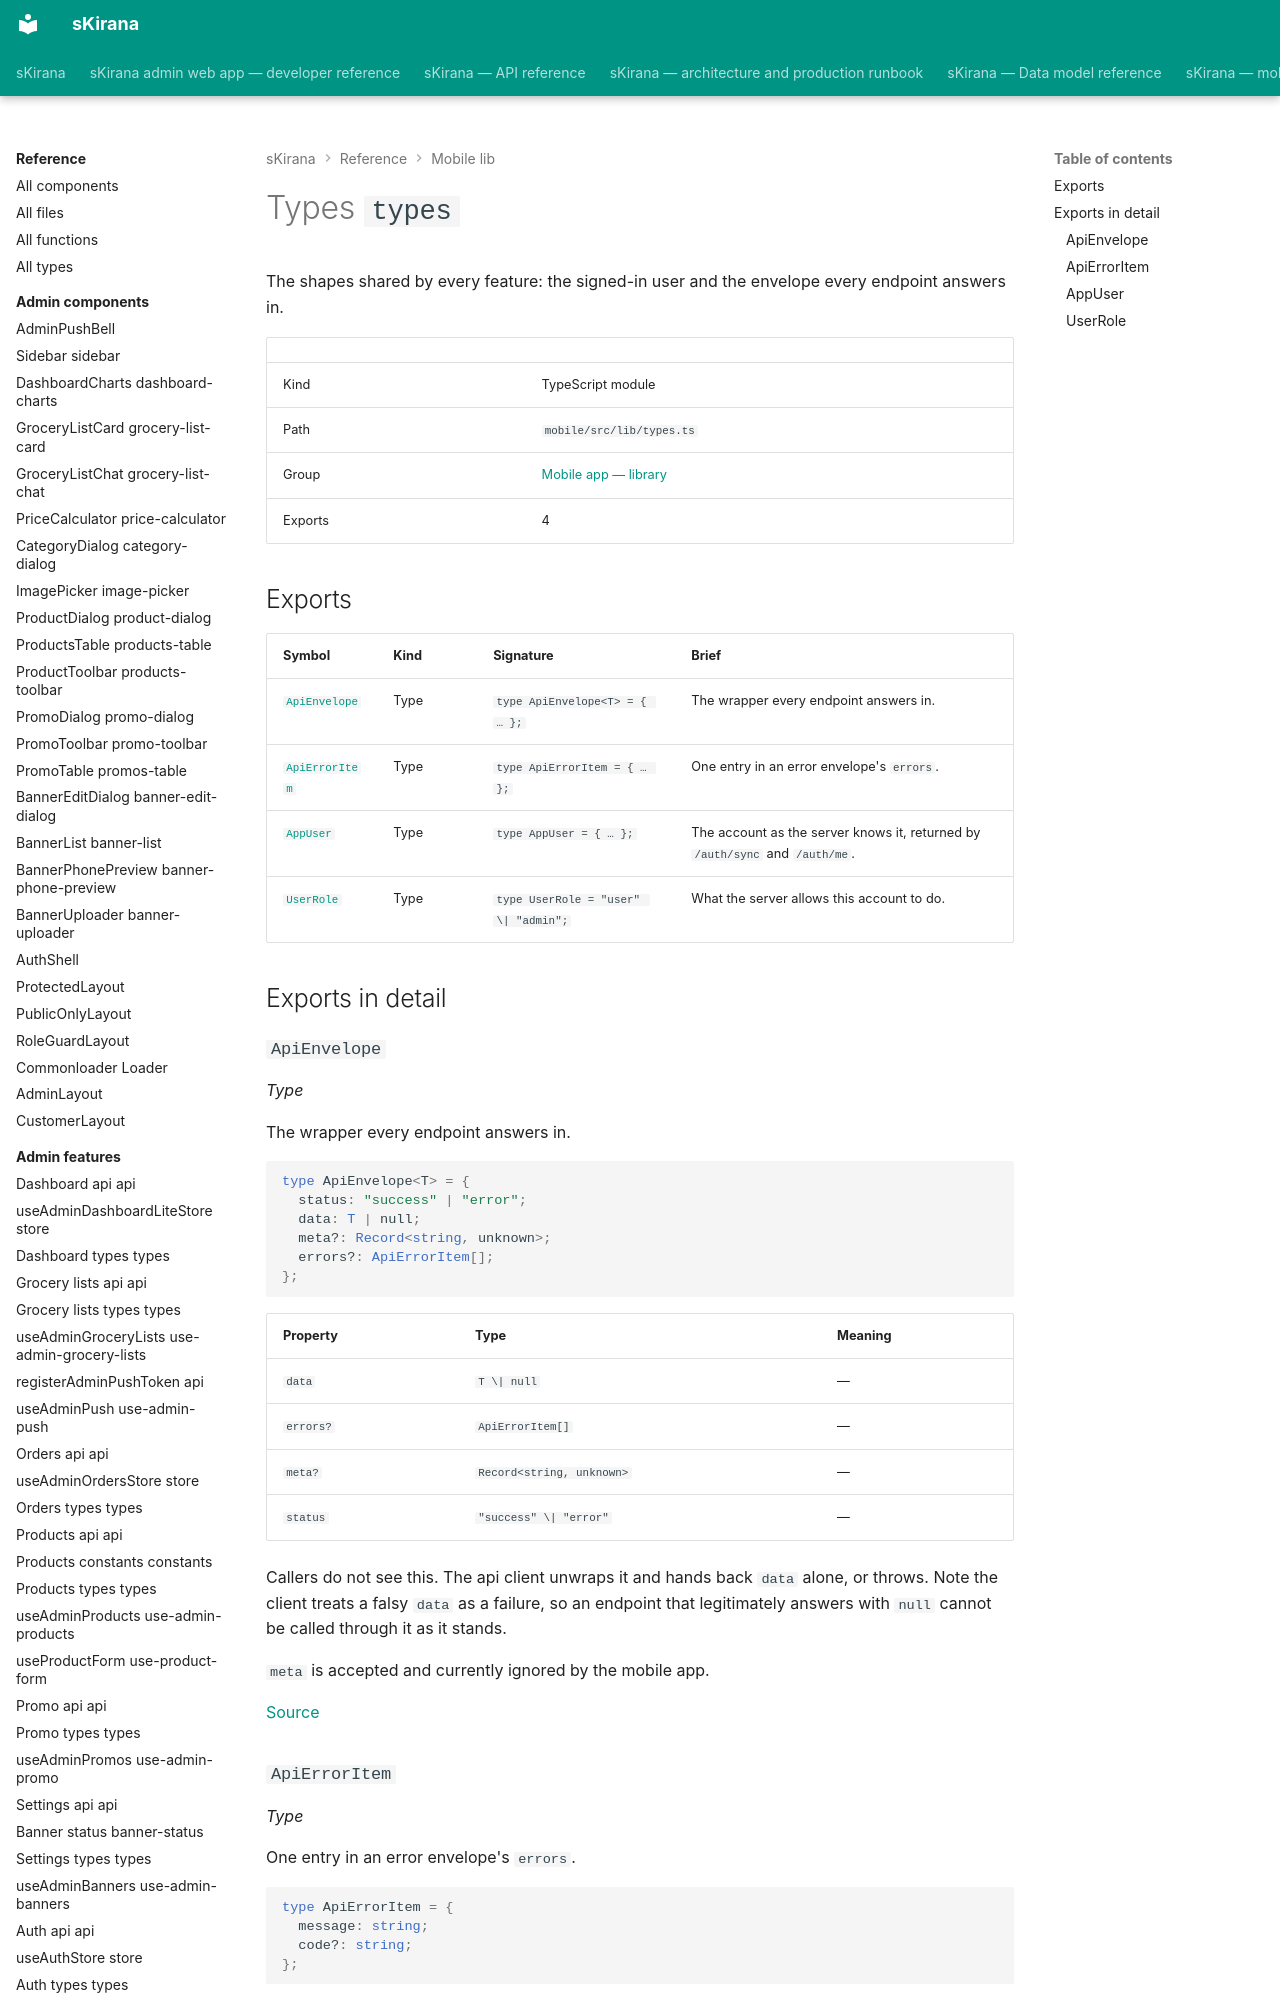

repository: shiv-anshu-gupta/TypeScriptProject · page: reference/mobile-lib/lib-types/index.html · generator: mkdocs

# Types `types`

The shapes shared by every feature: the signed-in user and the envelope every endpoint answers in.

|  |  |
|---|---|
| Kind | TypeScript module |
| Path | `mobile/src/lib/types.ts` |
| Group | [Mobile app — library](index.md) |
| Exports | 4 |

## Exports

| Symbol | Kind | Signature | Brief |
|---|---|---|---|
| [`ApiEnvelope`](#type-api-envelope) | Type | `type ApiEnvelope<T> = { … };` | The wrapper every endpoint answers in. |
| [`ApiErrorItem`](#type-api-error-item) | Type | `type ApiErrorItem = { … };` | One entry in an error envelope's `errors`. |
| [`AppUser`](#type-app-user) | Type | `type AppUser = { … };` | The account as the server knows it, returned by `/auth/sync` and `/auth/me`. |
| [`UserRole`](#type-user-role) | Type | `type UserRole = "user" \| "admin";` | What the server allows this account to do. |

## Exports in detail
